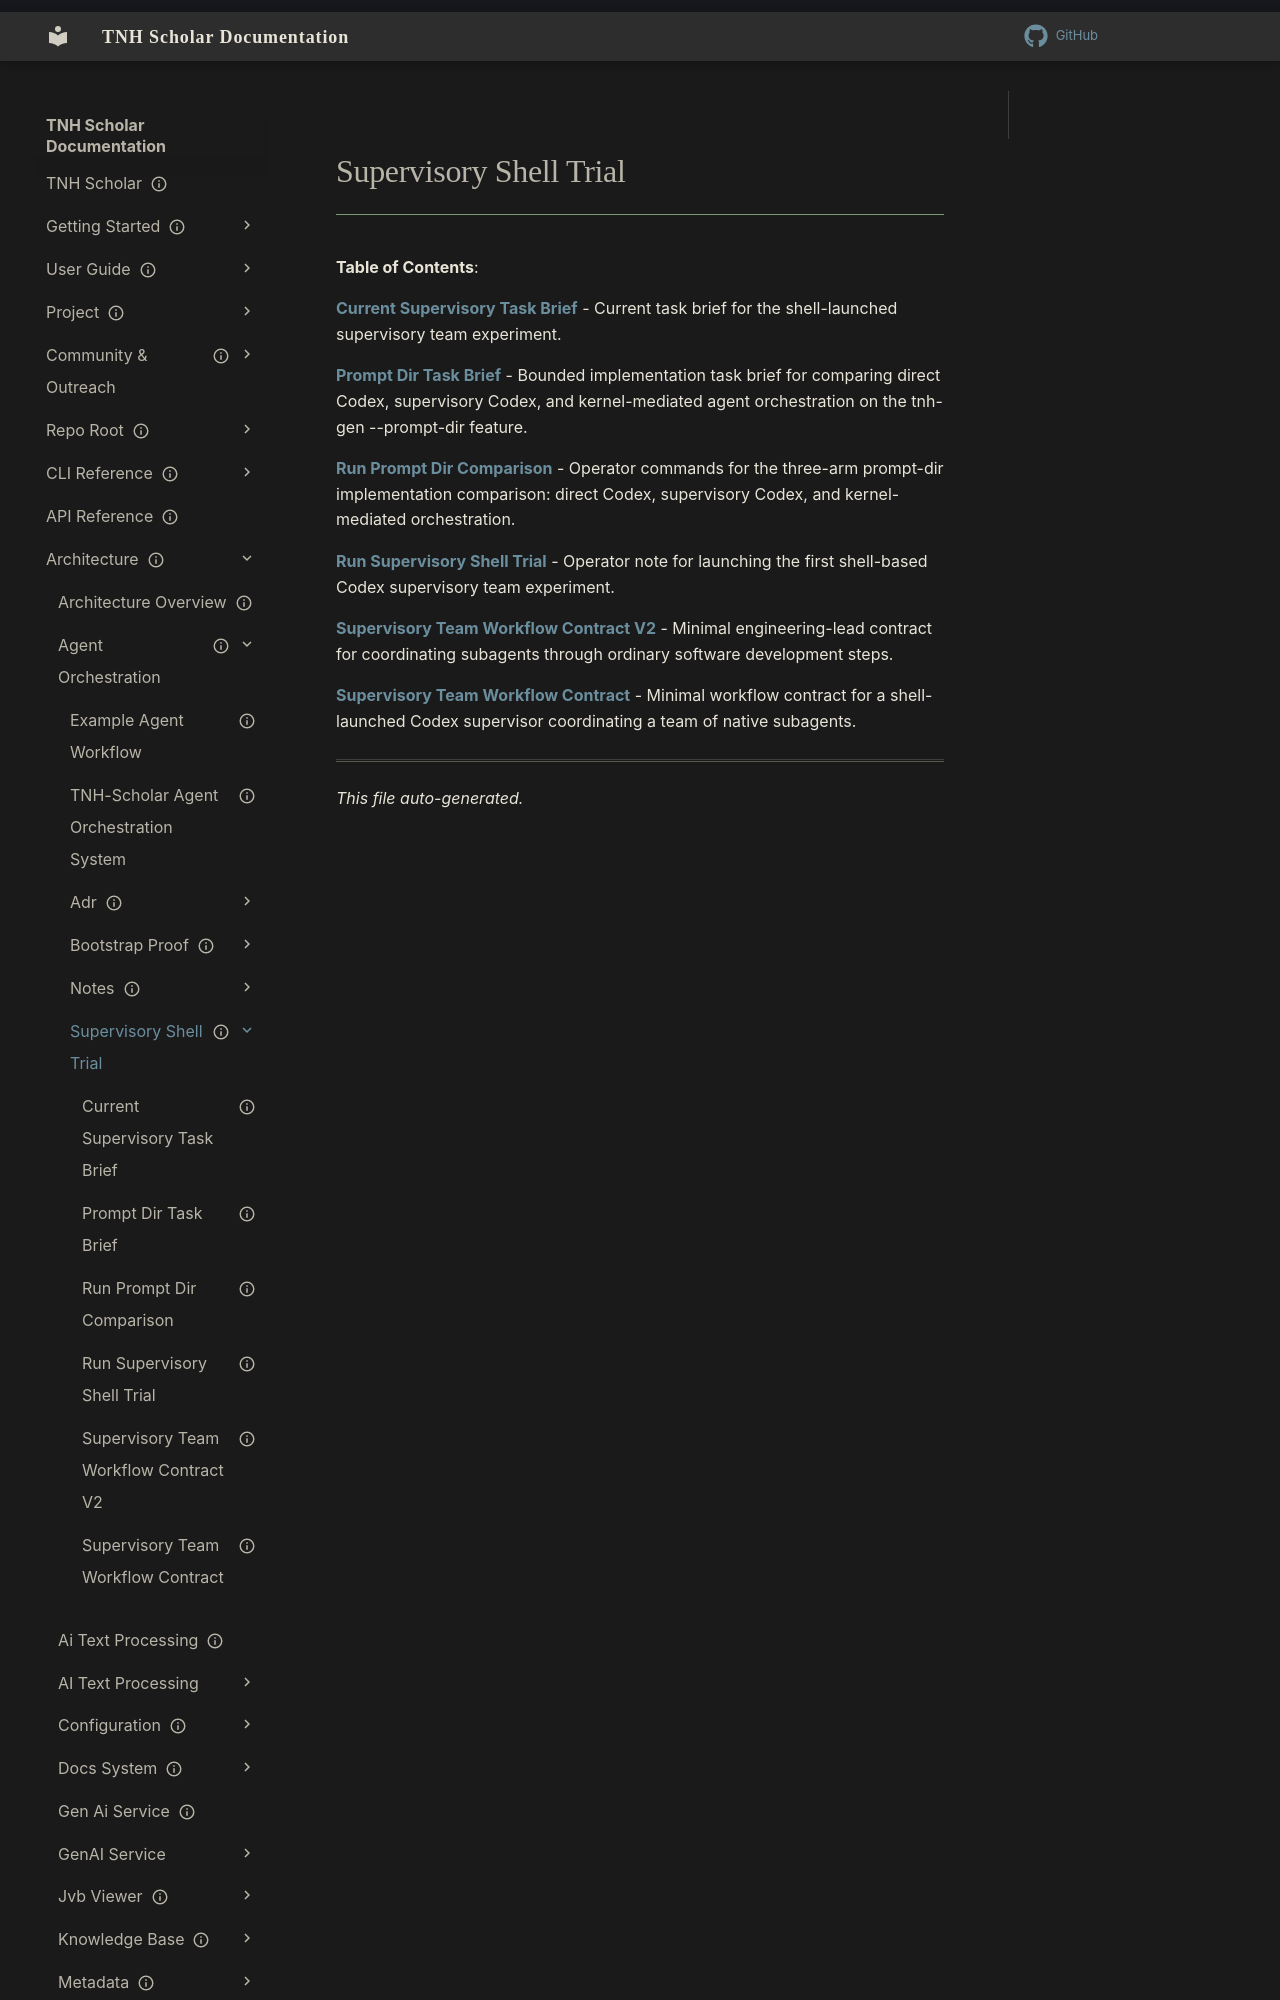

repository: aaronksolomon/tnh-scholar · page: architecture/agent-orchestration/supervisory-shell-trial/index.html · generator: mkdocs

---
title: "Supervisory Shell Trial"
description: "Table of contents for architecture/agent-orchestration/supervisory-shell-trial"
owner: ""
author: ""
status: current
created: "2026-10-31"
auto_generated: true
---
